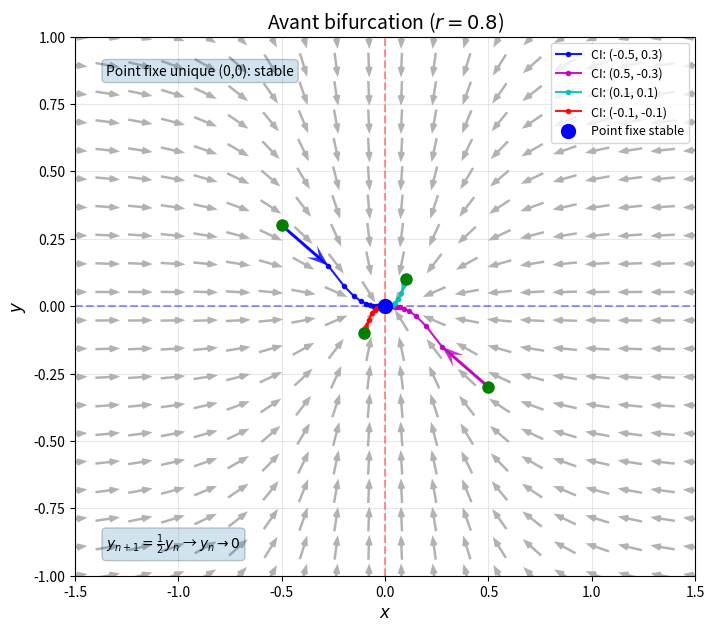
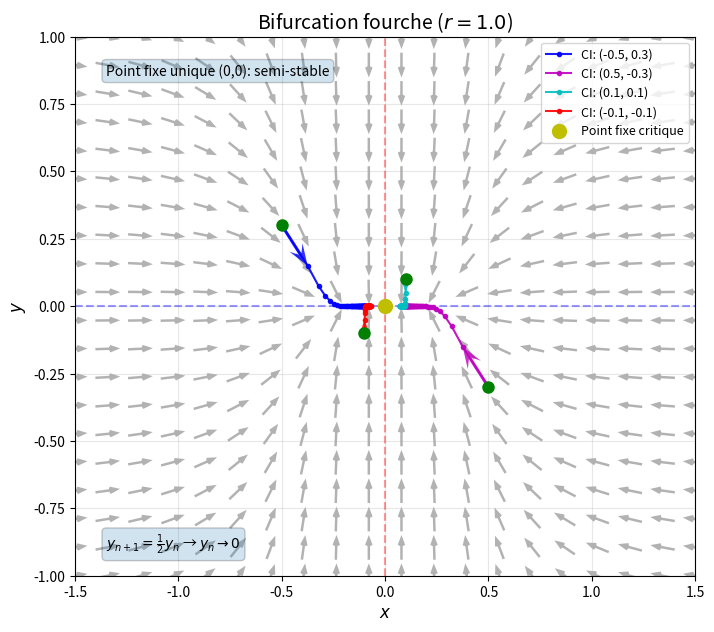
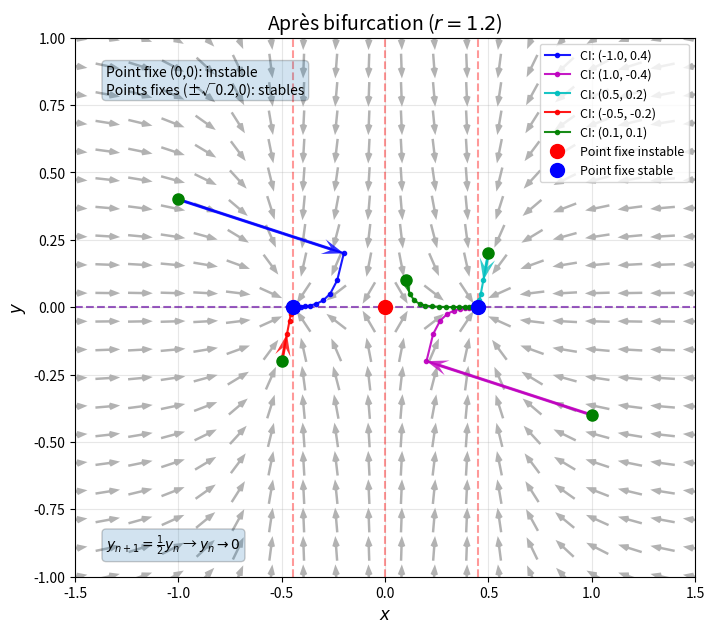

Here is the Python script that generated these plots, in order:
import numpy as np
import matplotlib.pyplot as plt

def systeme(x, y, r, seuil=1e6):
    """Calcule l'itération suivante avec contrôle de divergence."""
    if abs(x) > seuil or abs(y) > seuil:
        return float('inf'), float('inf')
    x_next = r * x - x**3
    y_next = 0.5 * y
    return x_next, y_next

def simuler(r, x0, y0, n_iter=100, seuil=1e6):
    """Simule la trajectoire et stoppe si divergence."""
    x_vals, y_vals = [x0], [y0]
    x, y = x0, y0
    for _ in range(n_iter):
        x, y = systeme(x, y, r, seuil)
        if abs(x) > seuil or abs(y) > seuil:
            break
        x_vals.append(x)
        y_vals.append(y)
    return np.array(x_vals), np.array(y_vals)

def ajouter_fleches(ax, x, y, n_fleches=3, color='blue'):
    """Ajoute des flèches directionnelles sur la trajectoire"""
    if len(x) < 2:
        return
    
    # Sélectionne des points régulièrement espacés pour les flèches
    indices = np.linspace(0, len(x)-2, num=n_fleches, dtype=int)
    
    for i in indices:
        # Calcule la direction du déplacement
        dx = x[i+1] - x[i]
        dy = y[i+1] - y[i]
        
        # Ajoute la flèche
        ax.quiver(x[i], y[i], dx, dy, 
                  angles='xy', scale_units='xy', scale=1,
                  color=color, width=0.005, headwidth=5, headlength=7, alpha=0.8)

def champ_vecteurs(r, ax, x_min=-1.5, x_max=1.5, y_min=-1.0, y_max=1.0, density=15):
    """Ajoute un champ de vecteurs à l'axe donné"""
    # Créer une grille de points
    x = np.linspace(x_min, x_max, density)
    y = np.linspace(y_min, y_max, density)
    X, Y = np.meshgrid(x, y)
    
    # Calculer les composantes du champ vectoriel
    U = (r - 1) * X - X**3  # Δx = f(x,y,r) - x = (r-1)x - x³
    V = -0.5 * Y             # Δy = g(x,y,r) - y = -0.5y
    
    # Normaliser pour une meilleure visualisation
    norm = np.sqrt(U**2 + V**2)
    norm[norm == 0] = 1  # Éviter division par zéro
    U_norm = U / norm
    V_norm = V / norm
    
    # Tracer le champ de vecteurs
    ax.quiver(X, Y, U_norm, V_norm, 
              color='gray', alpha=0.6, scale=25, width=0.004,
              pivot='mid', headwidth=3, headlength=4)
    
    # Ajouter les nullclines
    # Nullcline x: Δx = 0 ⇒ (r-1)x - x³ = 0 ⇒ x[(r-1) - x²] = 0
    ax.axvline(x=0, color='r', linestyle='--', alpha=0.4)
    if r > 1:
        x_null = np.linspace(x_min, x_max, 100)
        ax.plot(x_null, np.zeros_like(x_null), 'r--', alpha=0.4)
        ax.plot(np.sqrt(r-1)*np.ones(100), np.linspace(y_min, y_max, 100), 'r--', alpha=0.4)
        ax.plot(-np.sqrt(r-1)*np.ones(100), np.linspace(y_min, y_max, 100), 'r--', alpha=0.4)
    
    # Nullcline y: Δy = 0 ⇒ -0.5y = 0 ⇒ y = 0
    ax.axhline(y=0, color='b', linestyle='--', alpha=0.4)

# Paramètres de bifurcation
r_critique = 1.0
r_values = [0.8, r_critique, 1.2]  # Avant, à, et après la bifurcation
titles = [
    "Avant bifurcation ($r = 0.8$)",
    "Bifurcation fourche ($r = 1.0$)",
    "Après bifurcation ($r = 1.2$)"
]

# Conditions initiales adaptées à chaque r
conditions_initiales = [
    [(-0.5, 0.3), (0.5, -0.3), (0.1, 0.1), (-0.1, -0.1)],  # r = 0.8
    [(-0.5, 0.3), (0.5, -0.3), (0.1, 0.1), (-0.1, -0.1)],  # r = 1.0
    [(-1.0, 0.4), (1.0, -0.4), (0.5, 0.2), (-0.5, -0.2), (0.1, 0.1)]  # r = 1.2
]

# Couleurs distinctes pour chaque trajectoire
couleurs = ['b', 'm', 'c', 'r', 'g', 'y']

# Générer chaque figure séparément
for i, r in enumerate(r_values):
    # Créer une nouvelle figure
    plt.figure(figsize=(8, 7))
    ax = plt.gca()
    
    # Ajouter le champ de vecteurs en premier (en arrière-plan)
    champ_vecteurs(r, ax, x_min=-1.5, x_max=1.5, y_min=-1.0, y_max=1.0, density=20)
    
    # Calcul des points fixes
    point_fixe0 = (0, 0)
    if r > r_critique:
        point_fixe1 = (np.sqrt(r-1), 0)
        point_fixe2 = (-np.sqrt(r-1), 0)
    
    # Simuler et tracer les trajectoires
    for j, (x0, y0) in enumerate(conditions_initiales[i]):
        x_vals, y_vals = simuler(r, x0, y0, n_iter=50)
        if len(x_vals) > 1:
            # Tracer la trajectoire
            couleur = couleurs[j % len(couleurs)]
            ax.plot(x_vals, y_vals, 'o-', markersize=3, lw=1.5, 
                    color=couleur, alpha=0.9, label=f'CI: ({x0}, {y0})')
            ax.plot(x_vals[0], y_vals[0], 'go', markersize=8)  # Point initial
            
            # Ajouter des flèches directionnelles
            ajouter_fleches(ax, x_vals, y_vals, n_fleches=5, color=couleur)
    
    # Tracer les points fixes
    # Point fixe (0,0)
    if r < r_critique:
        # Stable si r<1
        ax.plot(point_fixe0[0], point_fixe0[1], 'bo', markersize=10, label='Point fixe stable', zorder=5)
    elif r == r_critique:
        # Semi-stable à r=1
        ax.plot(point_fixe0[0], point_fixe0[1], 'yo', markersize=10, label='Point fixe critique', zorder=5)
    else: # r>r_critique
        # Instable
        ax.plot(point_fixe0[0], point_fixe0[1], 'ro', markersize=10, label='Point fixe instable', zorder=5)
        # Les deux autres points fixes stables
        ax.plot(point_fixe1[0], point_fixe1[1], 'bo', markersize=10, label='Point fixe stable', zorder=5)
        ax.plot(point_fixe2[0], point_fixe2[1], 'bo', markersize=10, zorder=5)
    
    # Mise en forme
    ax.set_title(titles[i], fontsize=14)
    ax.set_xlabel("$x$", fontsize=12)
    ax.set_ylabel("$y$", fontsize=12)
    ax.grid(True, alpha=0.3)
    ax.set_xlim(-1.5, 1.5)
    ax.set_ylim(-1.0, 1.0)
    
    # Ajouter des informations sur la stabilité
    stability_text = {
        0.8: "Point fixe unique (0,0): stable",
        1.0: "Point fixe unique (0,0): semi-stable",
        1.2: "Point fixe (0,0): instable\nPoints fixes (±√0.2,0): stables"
    }
    ax.text(0.05, 0.95, stability_text[r], 
            transform=ax.transAxes, fontsize=10,
            verticalalignment='top', bbox=dict(boxstyle='round', alpha=0.2))
    
    # Ajouter la dynamique de y
    ax.text(0.05, 0.05, "$y_{n+1} = \\frac{1}{2}y_n$ → $y_n \\to 0$", 
            transform=ax.transAxes, fontsize=10,
            bbox=dict(boxstyle='round', alpha=0.2))
    
    # Gérer la légende pour éviter les doublons
    handles, labels = ax.get_legend_handles_labels()
    by_label = dict(zip(labels, handles))  # Élimine les doublons
    ax.legend(by_label.values(), by_label.keys(), fontsize=9, loc='best')
    
    # Sauvegarder et afficher
    #plt.tight_layout()
    #plt.savefig(f"bifurcation_fourche_r_{r:.1f}.png", dpi=300)
    plt.show()